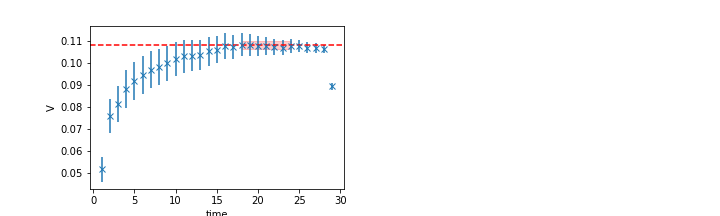

The file beside this chart, header and first rows:
	EffectiveMass	Error	RegUp	RegLow
0	0.108	0.0019	25	18
